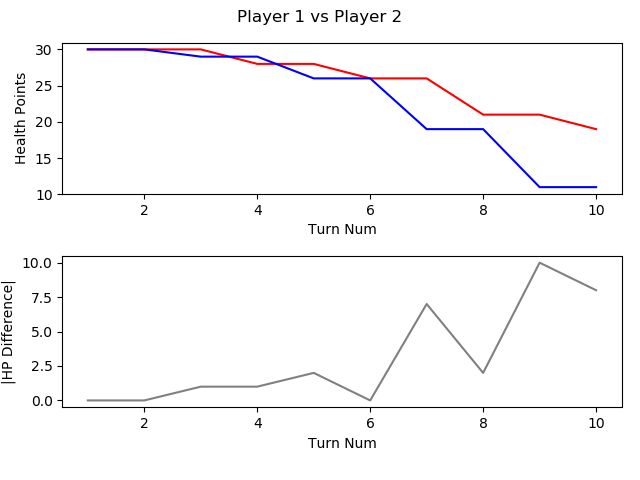

Values plotted in this chart, from the file beside it:
, TURN_NO, P1_HEALTH, P2_HEALTH, CURRENT_PLAYER, AMOUNTHEALEDTHISTURN, NUMATTACKSTHISTURN, NUMCARDSDRAWNTHISTURN, NUMCARDSPLAYEDTHISTURN, NUMCARDSTODRAW, NUMELEMENTALSPLAYEDLASTTURN, NUMELEMENTALSPLAYEDTHISTURN, NUMFRIENDLYMINIONSTHATATTACKEDTHISTURN, NUMFRIENDLYMINIONSTHATDIEDTHISTURN, NUMMINIONSPLAYEDTHISTURN, NUMMINIONSPLAYERKILLEDTHISTURN, NUMOPTIONSPLAYEDTHISTURN, NUMSECRETSPLAYEDTHISGAME, NUMSPELLSPLAYEDTHISGAME, NUMTIMESHEROPOWERUSEDTHISGAME
1, 1, 30, 30, P1 Roffle, 0, 0, 1, 1, 0, 0, 0, 0, 0, 1.0, 0.0, 1.0, 0.0, 0.0, 0.0
2, 2, 30, 30, P2 Viper, 0, 0, 1, 2, 0, 0, 0, 0, 0, 1.0, 0.0, 2.0, 0.0, 1.0, 
3, 3, 30, 29, P1 Roffle, 0, 0, 1, 1, 0, 0, 0, 1, 0, 1.0, 0.0, 2.0, 0.0, 0.0, 
4, 4, 28, 29, P2 Viper, 0, 0, 1, 1, 0, 0, 0, 1, 0, 1.0, 0.0, 2.0, 0.0, 1.0, 
5, 5, 28, 26, P1 Roffle, 0, 0, 1, 2, 0, 0, 0, 2, 0, 2.0, 1.0, 4.0, , , 
6, 6, 26, 26, P2 Viper, 0, 0, 1, 1, 0, 0, 0, 1, 0, 1.0, 0.0, 2.0, 0.0, 1.0, 
7, 7, 26, 19, P1 Roffle, 0, 0, 1, 2, 0, 0, 0, 4, 0, 2.0, , , , , 
8, 8, 21, 19, P2 Viper, 0, 0, 1, 1, 0, 0, 0, 2, 0, 1.0, 0.0, 3.0, 0.0, , 
9, 9, 21, 11, P1 Roffle, 0, 0, 1, 2, 0, 0, 0, 5, 1, , , , , , 
10, 10, 19, 11, P2 Viper, 0, 0, 1, 2, 0, 0, 0, 1, 0, 2.0, 0.0, 3.0, 0.0, , 
